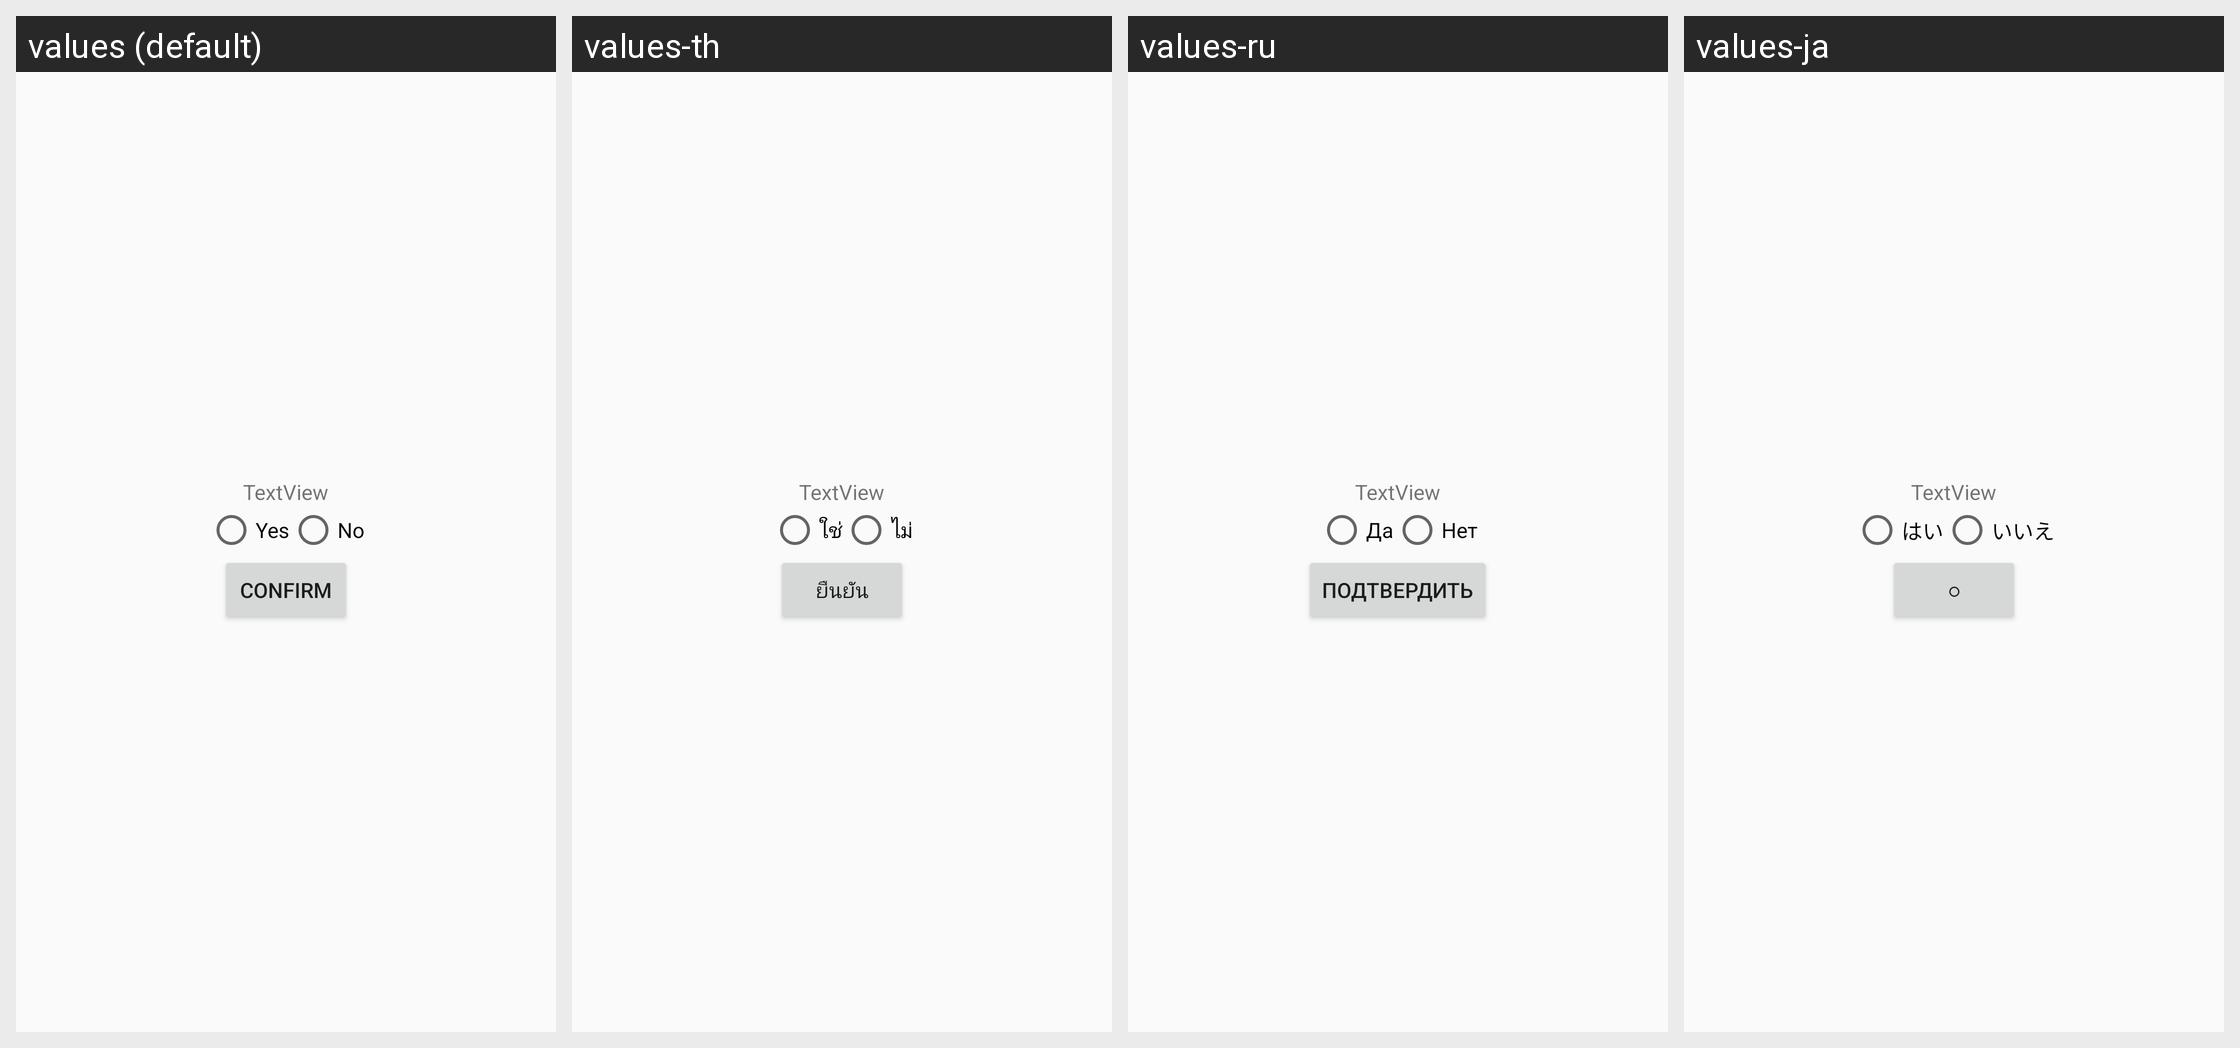

For this localized Android screen grid, give each drawn string resource with its value in every locale shown.
Android screen res/layout/activity_who_you_kpop.xml rendered under 4 locales, left to right: values (default), values-th, values-ru, values-ja. Device: Nexus 5 (rendered at 1080×1920; each locale shown at half size, 540×960, under a caption strip naming it); theme AppTheme.
Other locales in the repository, not shown: values-es, values-ko, values-ms, values-pt, values-zh.
Strings drawn on this screen, with the default value and each locale's value (text and hints the layout hard-codes, and strings that could not be matched under every locale, appear in the picture but are not listed):

answerYes
  values: Yes
  values-th: ใช่
  values-ru: Да
  values-ja: はい

answerNo
  values: No
  values-th: ไม่
  values-ru: Нет
  values-ja: いいえ

answerAccept
  values: Confirm
  values-th: ยืนยัน
  values-ru: Подтвердить
  values-ja: ⭘
